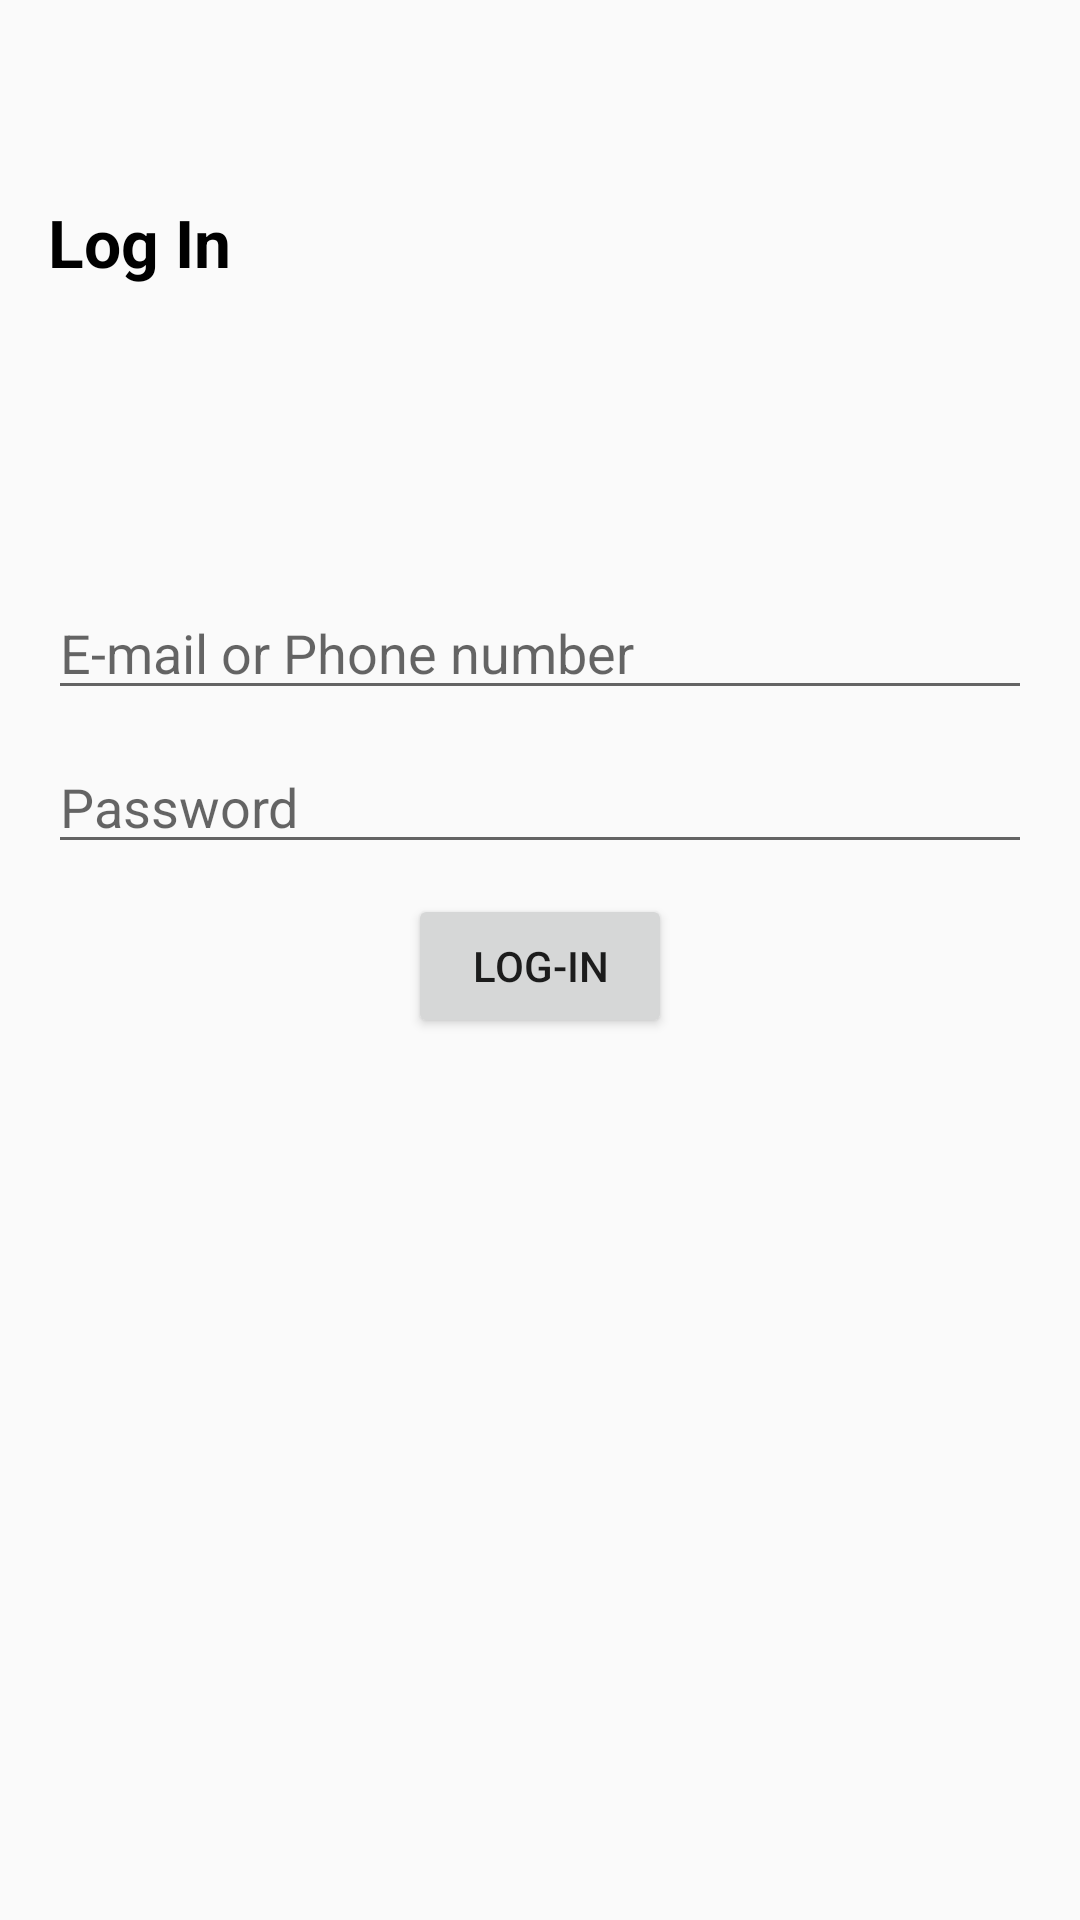

The Android layout XML behind this screen, and the referenced resources:
<!-- AndroidManifest.xml: application theme Theme.IndriverTrigger -->
<!-- res/layout/activity_log_in.xml -->
<?xml version="1.0" encoding="utf-8"?>
<androidx.constraintlayout.widget.ConstraintLayout
    xmlns:android="http://schemas.android.com/apk/res/android"
    xmlns:app="http://schemas.android.com/apk/res-auto"
    xmlns:tools="http://schemas.android.com/tools"
    android:id="@+id/main"
    android:layout_width="match_parent"
    android:layout_height="match_parent"
    tools:context=".ui.authentication.LogInActivity"
    android:padding="16dp">

    <TextView
        android:id="@+id/logInTv"
        android:layout_width="match_parent"
        android:layout_height="wrap_content"
        android:textColor="@color/black"
        android:text="Log In"
        android:textSize="22sp"
        android:textStyle="bold"
        android:textAlignment="textStart"
        android:layout_marginTop="50dp"
        app:layout_constraintTop_toTopOf="parent"
        app:layout_constraintStart_toStartOf="parent"
        app:layout_constraintEnd_toEndOf="parent"/>

    <EditText
        android:id="@+id/phoneNumberEt"
        android:layout_width="match_parent"
        android:layout_height="wrap_content"
        android:layout_marginTop="100dp"
        app:layout_constraintTop_toBottomOf="@id/logInTv"
        android:hint="E-mail or Phone number"/>

    <EditText
        android:id="@+id/passwordEt"
        android:layout_width="match_parent"
        android:layout_height="wrap_content"
        android:layout_marginTop="10dp"
        app:layout_constraintTop_toBottomOf="@id/phoneNumberEt"
        android:hint="Password"/>

    <Button
        android:id="@+id/logInBtn"
        android:layout_width="wrap_content"
        android:layout_height="wrap_content"
        android:text="Log-In"
        android:layout_marginTop="10dp"
        android:layout_marginHorizontal="60dp"
        app:layout_constraintLeft_toLeftOf="parent"
        app:layout_constraintRight_toRightOf="parent"
        app:layout_constraintTop_toBottomOf="@id/passwordEt"/>

</androidx.constraintlayout.widget.ConstraintLayout>
<!-- resources referenced by this layout -->
<resources>
  <style name="Theme.IndriverTrigger" parent="Theme.AppCompat.Light.NoActionBar" />
  <!-- not gathered from this repository: default colours our renderer supplied (Android Studio template values) -->
  <color name="black">#FF000000</color>
</resources>
